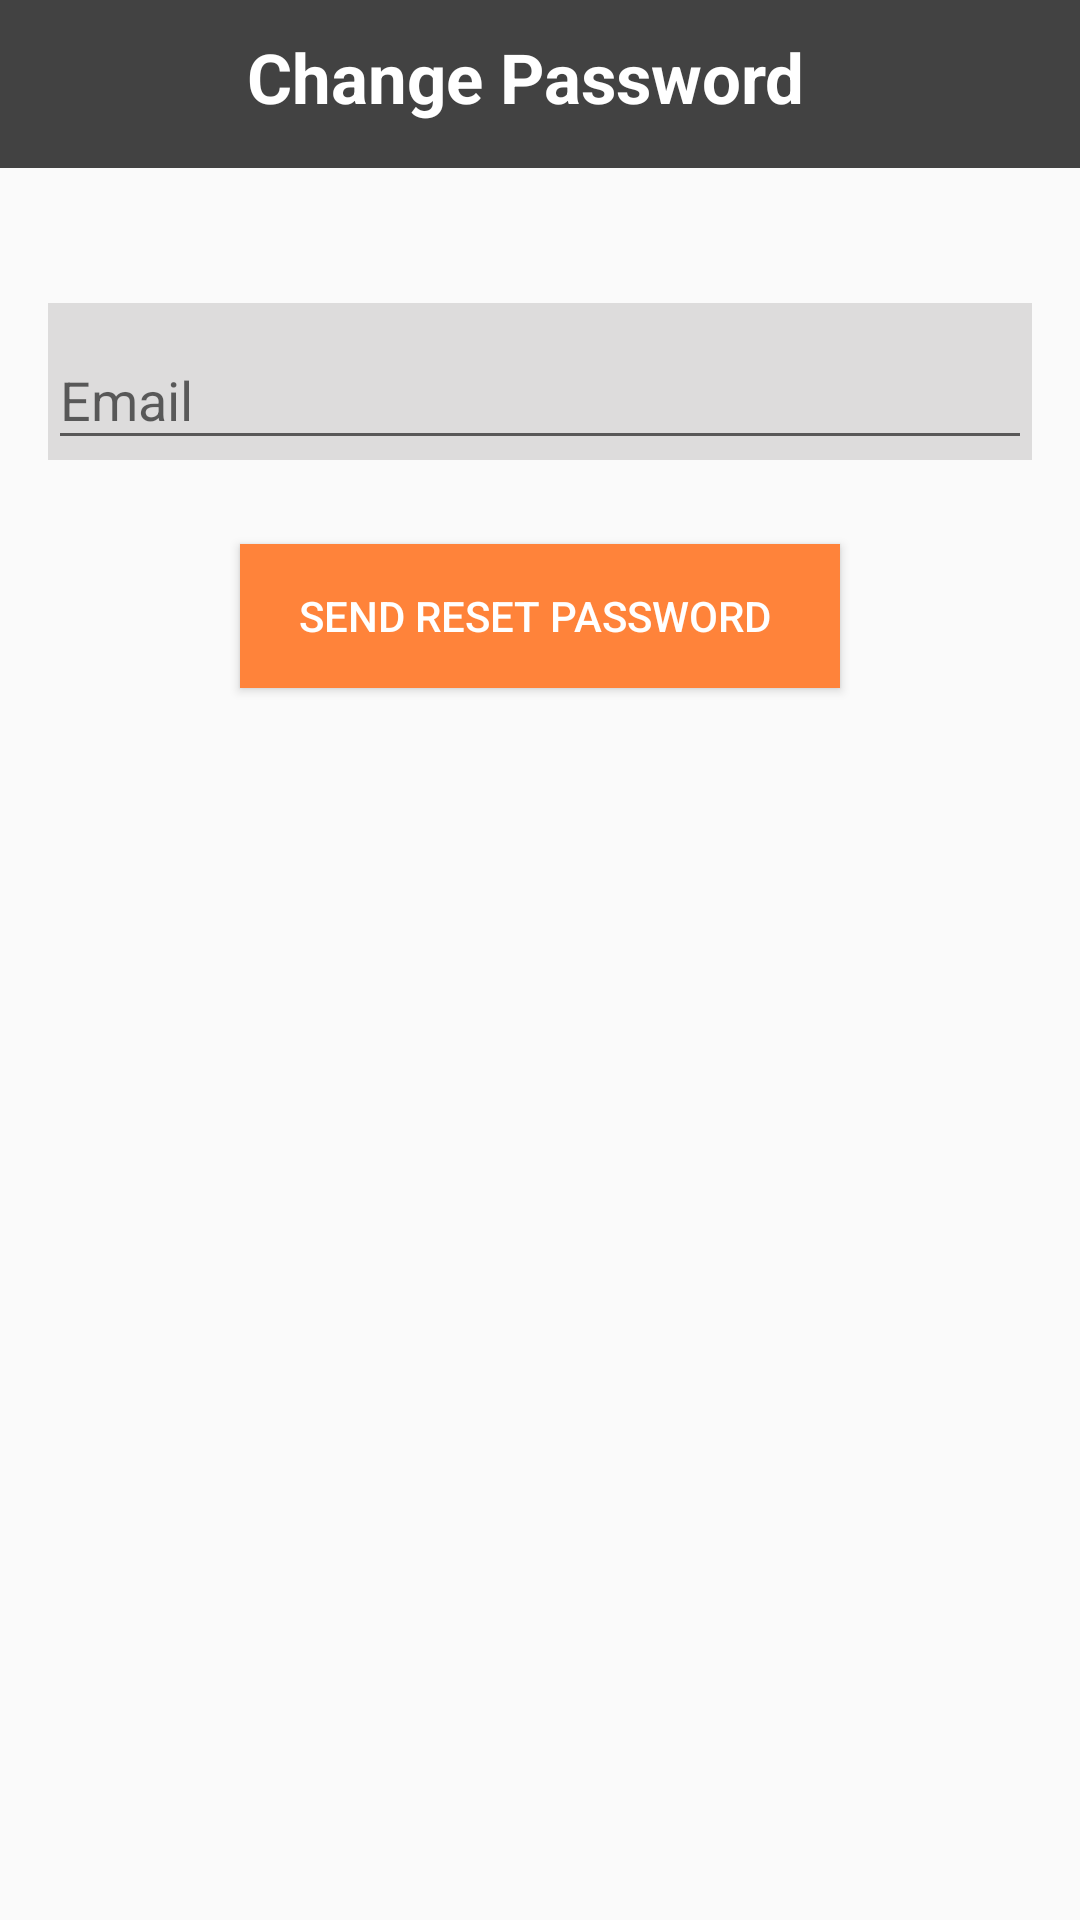

Produce the Android XML layout that renders to this screen, including the resource entries it uses.
<!-- AndroidManifest.xml: application theme AppTheme -->
<!-- res/layout/activity_forget_password.xml -->
<?xml version="1.0" encoding="utf-8"?>
<LinearLayout xmlns:android="http://schemas.android.com/apk/res/android"
    xmlns:app="http://schemas.android.com/apk/res-auto"
    xmlns:tools="http://schemas.android.com/tools"
    android:layout_width="match_parent"
    android:layout_height="match_parent"
    android:orientation="vertical"
    tools:context=".ForgetPasswordActivity">


    <androidx.appcompat.widget.Toolbar
        android:layout_width="match_parent"
        android:layout_height="wrap_content"
        app:popupTheme="@style/AppTheme.PopupOverlay"
        app:tabIndicatorHeight="4dp"
        android:background="@color/cardview_dark_background">

        <LinearLayout
            android:layout_width="match_parent"
            android:layout_height="match_parent"
            android:orientation="horizontal">

            <ImageView
                android:layout_width="40dp"
                android:layout_height="35dp"
                android:src="@drawable/arrow_back"
                android:layout_marginRight="15dp"
                android:id="@+id/back_button" />


            <TextView
                android:layout_width="wrap_content"
                android:layout_height="wrap_content"
                android:text="  Change Password"
                android:textStyle="bold"
                android:textColor="@color/whiteTextColor"
                android:textSize="23dp"/>


        </LinearLayout>

    </androidx.appcompat.widget.Toolbar>


    <com.google.android.material.textfield.TextInputLayout
        android:layout_width="match_parent"
        android:layout_height="wrap_content"
        android:layout_marginTop="45dp"
        android:background="@color/greyCardColor"
        android:layout_marginBottom="8dp"
        android:layout_marginRight="16dp"
        android:layout_marginLeft="16dp">
        <EditText android:id="@+id/email"
            android:layout_width="match_parent"
            android:layout_height="wrap_content"
            android:inputType="textEmailAddress"
            android:hint="Email" />
    </com.google.android.material.textfield.TextInputLayout>


    <Button
        android:id="@+id/btn_reset_password"
        android:layout_width="200dp"
        android:layout_gravity="center"
        android:layout_height="wrap_content"
        android:layout_marginTop="20dip"
        android:background="@color/colorAccent"
        android:text="Send Reset Password "
        android:textColor="@color/whiteTextColor" />


    <ProgressBar
        android:id="@+id/progressBar"
        android:layout_width="30dp"
        android:layout_height="30dp"
        android:layout_gravity="center|bottom"
        android:layout_marginBottom="20dp"
        android:visibility="gone" />








</LinearLayout>
<!-- resources referenced by this layout -->
<resources>
  <color name="colorAccent">#ff833a</color>
  <color name="greyCardColor">#DDDCDC</color>
  <color name="whiteTextColor">#fff</color>
  <style name="AppTheme.PopupOverlay" parent="ThemeOverlay.AppCompat.Light" />
  <style name="AppTheme" parent="Theme.AppCompat.Light.NoActionBar">
          <item name="windowActionBar">false</item>
          <item name="colorPrimary">@color/colorPrimary</item>
          <item name="colorPrimaryDark">@color/colorPrimaryDark</item>
          <item name="colorAccent">@color/colorAccent</item>
          <item name="android:actionBarStyle">@style/MyActionBar</item>
      </style>
  <color name="colorPrimary">#c43e00</color>
  <color name="colorPrimaryDark">#424242</color>
  <style name="MyActionBar" parent="@android:style/Widget.Holo.Light.ActionBar">
          <item name="android:background">#2aa4cd</item>
          <item name="android:titleTextStyle">@style/Theme.MyAppTheme.ActionBar.TitleTextStyle</item>
      </style>
  <style name="Theme.MyAppTheme.ActionBar.TitleTextStyle" parent="android:style/TextAppearance.Holo.Widget.ActionBar.Title">
          <item name="android:textColor">#FFFFFF</item>
      </style>
</resources>
